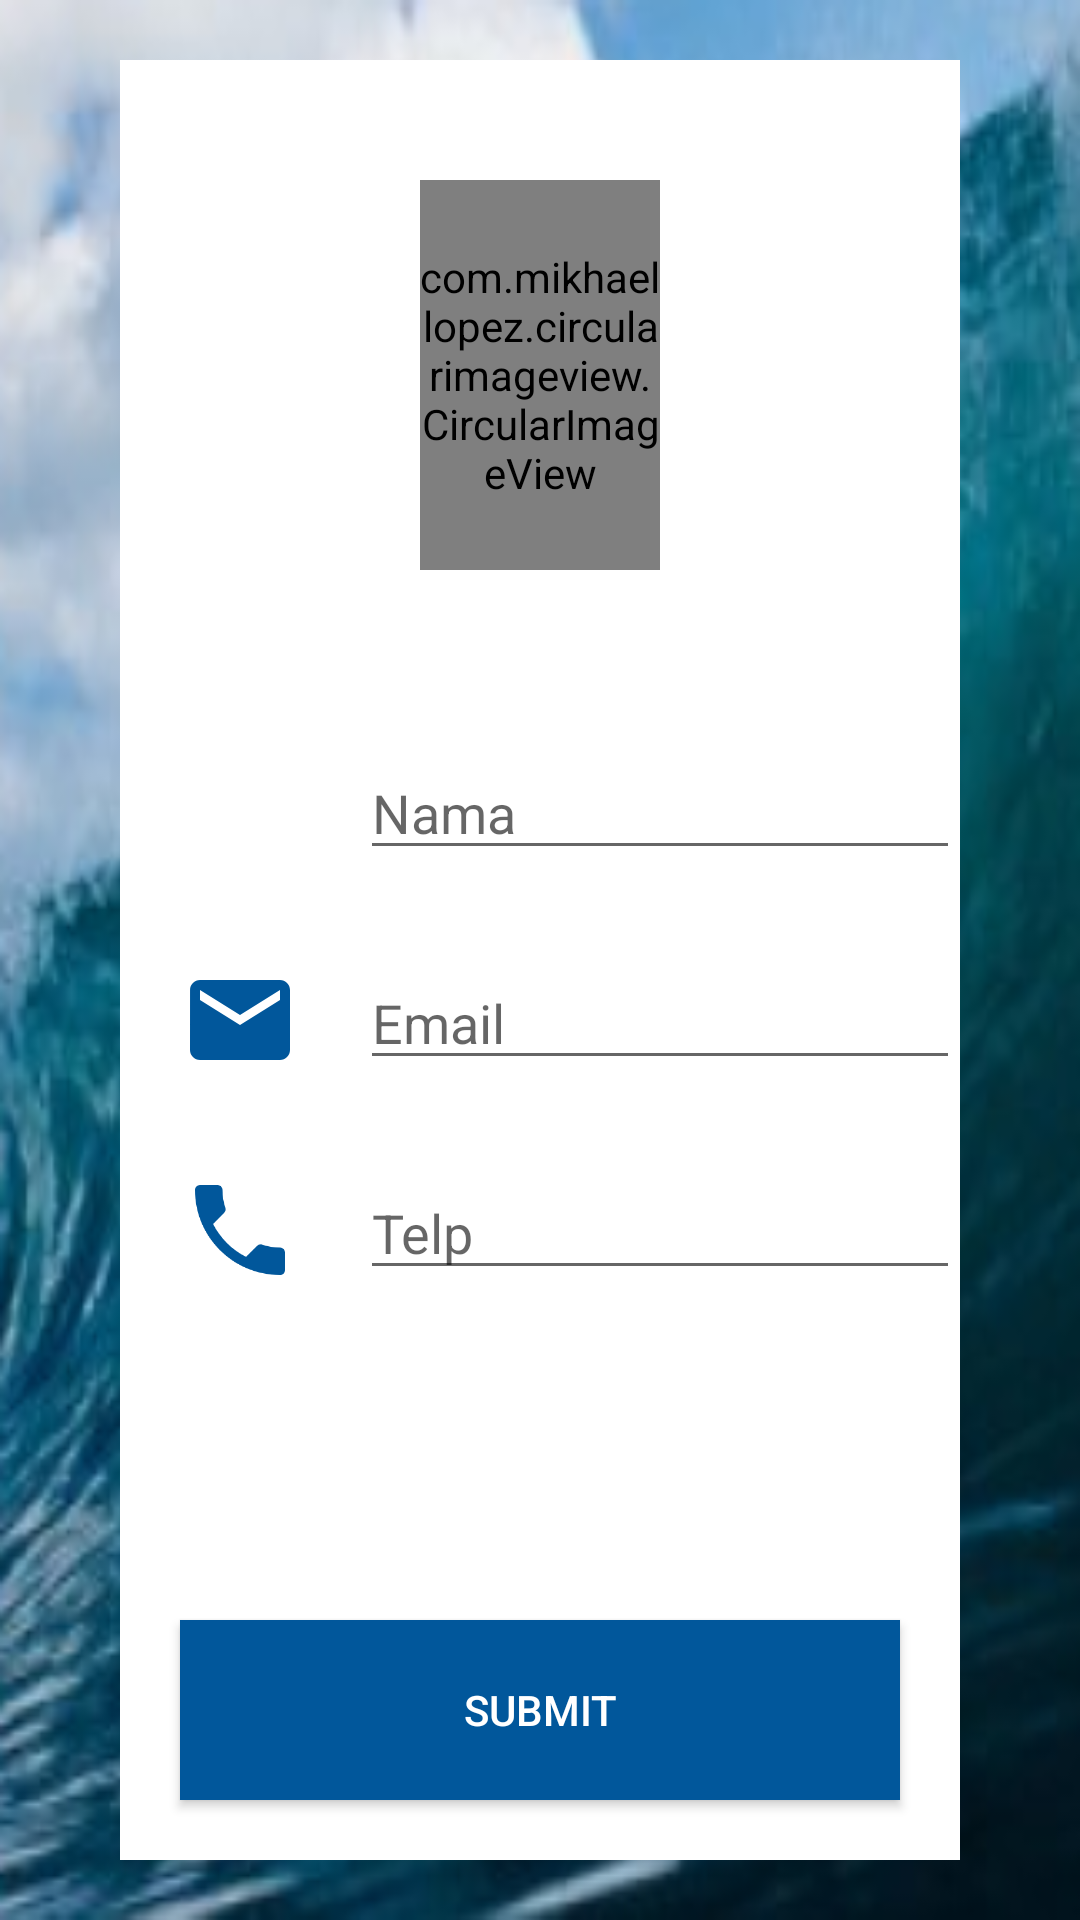

Reconstruct the res/layout file that produces this screen, plus the resources it refers to.
<!-- AndroidManifest.xml: activity theme Theme.AppCompat.Light.NoActionBar -->
<!-- res/layout/activity_profile.xml -->
<?xml version="1.0" encoding="utf-8"?>
<LinearLayout xmlns:android="http://schemas.android.com/apk/res/android"
    android:layout_width="match_parent"
    android:layout_height="match_parent"
    android:gravity="center"
    android:background="@mipmap/wallpaper_foreground">

    <RelativeLayout
        android:layout_width="match_parent"
        android:layout_height="600dp"
        android:layout_gravity="center"
        android:layout_marginHorizontal="40dp"
        android:background="@color/white">

        <com.mikhaellopez.circularimageview.CircularImageView
            android:layout_marginTop="40dp"
            android:layout_width="130dp"
            android:layout_height="130dp"
            android:layout_marginHorizontal="100dp"
            android:src="@mipmap/account"
            android:id="@+id/account_image"/>

        <ImageView
            android:layout_width="40dp"
            android:layout_height="40dp"
            android:layout_below="@+id/account_image"
            android:layout_marginTop="60dp"
            android:src="@drawable/ic_baseline_account_circle_24"
            android:id="@+id/icon_name"
            android:layout_marginLeft="20dp"/>

        <EditText
            android:layout_width="match_parent"
            android:layout_height="40dp"
            android:layout_toRightOf="@+id/icon_name"
            android:layout_below="@+id/account_image"
            android:layout_marginTop="60dp"
            android:hint="Nama"
            android:layout_marginLeft="20dp"
            android:id="@+id/eNama"/>

        <ImageView
            android:layout_width="40dp"
            android:layout_height="40dp"
            android:layout_below="@+id/icon_name"
            android:layout_marginTop="30dp"
            android:src="@drawable/ic_baseline_email_24"
            android:id="@+id/icon_email"
            android:layout_marginLeft="20dp"/>

        <EditText
            android:layout_width="match_parent"
            android:layout_height="40dp"
            android:layout_toRightOf="@+id/icon_email"
            android:layout_below="@+id/eNama"
            android:layout_marginTop="30dp"
            android:hint="Email"
            android:layout_marginLeft="20dp"
            android:id="@+id/eEmail"/>

        <ImageView
            android:layout_width="40dp"
            android:layout_height="40dp"
            android:layout_below="@+id/icon_email"
            android:layout_marginTop="30dp"
            android:src="@drawable/ic_baseline_phone_24"
            android:id="@+id/icon_telp"
            android:layout_marginLeft="20dp"/>

        <EditText
            android:layout_width="match_parent"
            android:layout_height="40dp"
            android:layout_toRightOf="@+id/icon_email"
            android:layout_below="@+id/eEmail"
            android:layout_marginTop="30dp"
            android:hint="Telp"
            android:layout_marginLeft="20dp"
            android:id="@+id/eTelp"
            android:inputType="textPhonetic"/>

        <Button
            android:layout_width="match_parent"
            android:layout_height="60dp"
            android:text="SUBMIT"
            android:textColor="@color/white"
            android:background="@color/light_blue_D4"
            android:textAlignment="center"
            android:layout_marginBottom="20dp"
            android:elevation="10dp"
            android:id="@+id/submit"
            android:layout_alignParentBottom="true"
            android:layout_marginHorizontal="20dp"/>
    </RelativeLayout>

</LinearLayout>
<!-- resources referenced by this layout -->
<resources>
  <color name="light_blue_D4">#01579B</color>
  <color name="white">#FFFFFFFF</color>
  <!-- drawable ic_baseline_email_24 (drawable) -->
  <vector android:height="24dp" android:tint="#01579B"
      android:viewportHeight="24" android:viewportWidth="24"
      android:width="24dp" xmlns:android="http://schemas.android.com/apk/res/android">
      <path android:fillColor="@android:color/white" android:pathData="M20,4L4,4c-1.1,0 -1.99,0.9 -1.99,2L2,18c0,1.1 0.9,2 2,2h16c1.1,0 2,-0.9 2,-2L22,6c0,-1.1 -0.9,-2 -2,-2zM20,8l-8,5 -8,-5L4,6l8,5 8,-5v2z"/>
  </vector>
  <!-- drawable ic_baseline_phone_24 (drawable) -->
  <vector android:height="24dp" android:tint="#01579B"
      android:viewportHeight="24" android:viewportWidth="24"
      android:width="24dp" xmlns:android="http://schemas.android.com/apk/res/android">
      <path android:fillColor="@android:color/white" android:pathData="M6.62,10.79c1.44,2.83 3.76,5.14 6.59,6.59l2.2,-2.2c0.27,-0.27 0.67,-0.36 1.02,-0.24 1.12,0.37 2.33,0.57 3.57,0.57 0.55,0 1,0.45 1,1V20c0,0.55 -0.45,1 -1,1 -9.39,0 -17,-7.61 -17,-17 0,-0.55 0.45,-1 1,-1h3.5c0.55,0 1,0.45 1,1 0,1.25 0.2,2.45 0.57,3.57 0.11,0.35 0.03,0.74 -0.25,1.02l-2.2,2.2z"/>
  </vector>
  <!-- mipmap account: png bitmap (mipmap-hdpi, 3327 bytes) -->
  <!-- mipmap wallpaper_foreground: png bitmap (mipmap-mdpi, 31329 bytes) -->
</resources>
